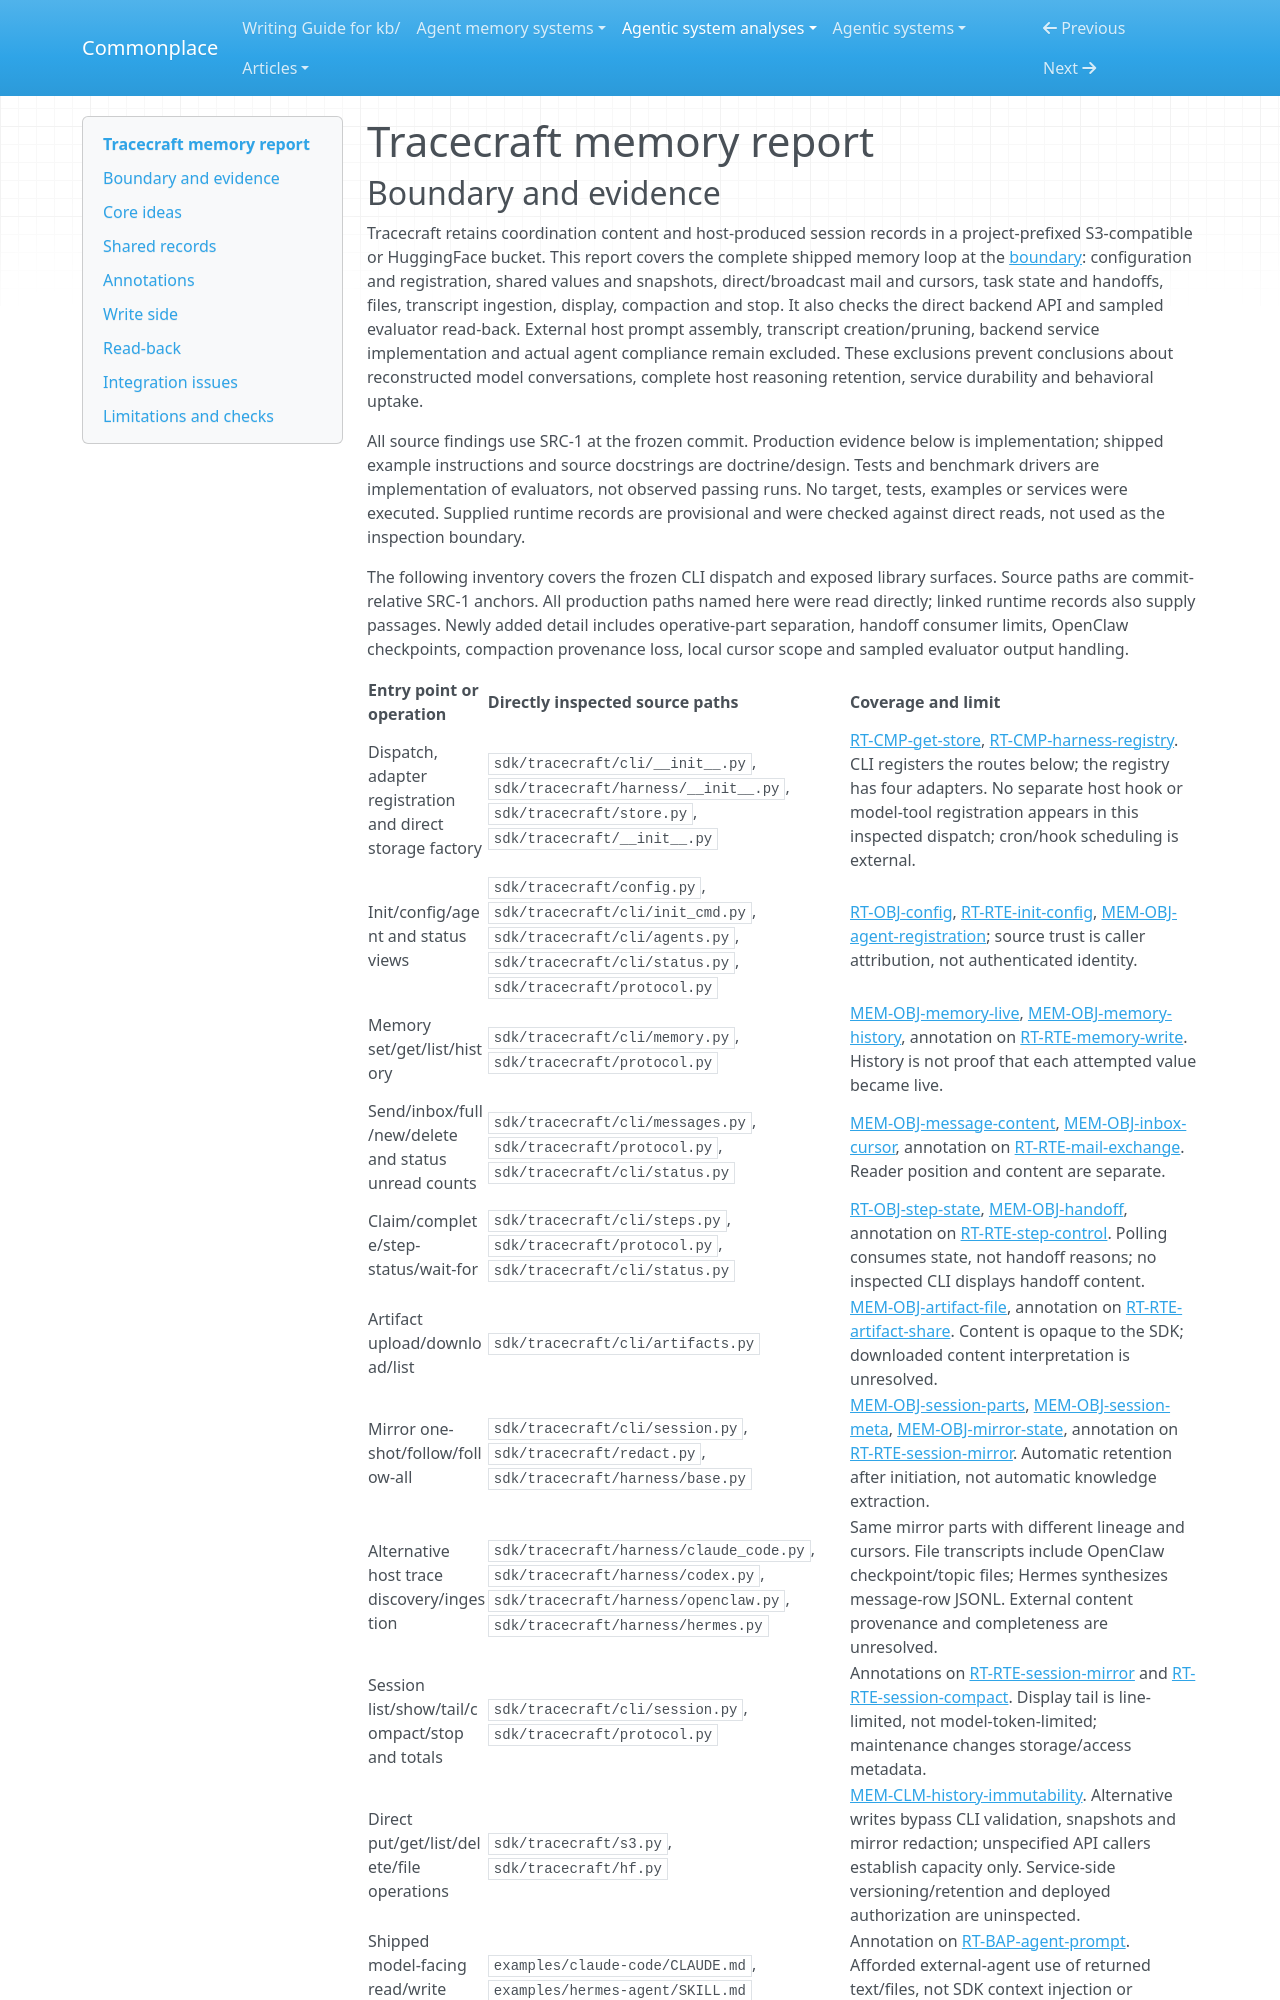

repository: zby/commonplace · page: agentic-system-analyses/retained/arrmlet--tracecraft/memory/index.html · generator: mkdocs

---
type: agentic-system-analyses/types/agentic-system-memory-report.md
description: "Tracecraft memory: explicit shared-state read-back, cursor-controlled mail, and redacted host transcripts rather than automatic model-context reconstruction."
run-id: AAS-2026-10-14-tracecraft-9c4af961e8e2-01
source-identity: "https://github.com/arrmlet/tracecraft"
reviewed-boundary: "97c6b7447f8e696f0116357d9f86bb0ece25e5b1"
---

# Tracecraft memory report
